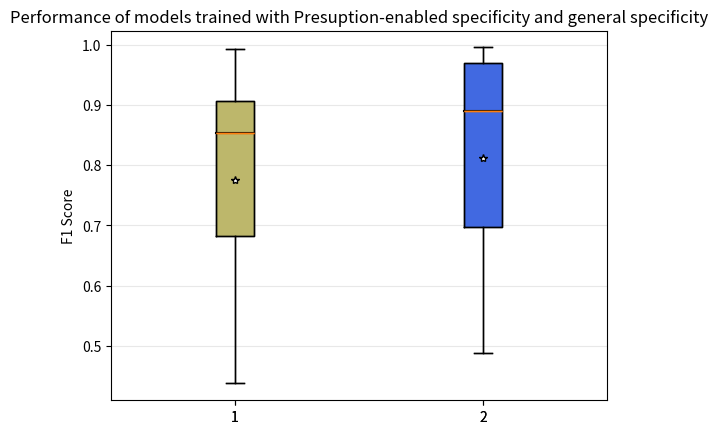

Write the Python code that produced this figure. (Note: this script raises an exception after producing the figure.)
import matplotlib.pyplot as plt
import numpy as np
from matplotlib.patches import Polygon

presumptions = [0.993, 0.983, 0.971, 0.871, 0.885, 0.867, 0.839, 0.752, 0.762, 0.470, 0.437, 0.471]

general = [0.996, 0.989, 0.98, 0.967, 0.953, 0.944, 0.838, 0.791, 0.754, 0.519, 0.524, 0.487]

data = [presumptions, general]

fig1, ax1 = plt.subplots()
ax1.set_title("Performance of models trained with Presuption-enabled specificity and general specificity")
ax1.boxplot(data)
bp = ax1.boxplot(data, notch=False, sym='+', vert=True, whis=1.5)
plt.setp(bp['boxes'], color='black')
plt.setp(bp['whiskers'], color='black')
plt.setp(bp['fliers'], color='red', marker='+')
ax1.yaxis.grid(True, linestyle='-', which='major', color='lightgrey', alpha=0.5)
ax1.set(axisbelow=True, title="Performance of models trained with Presuption-enabled specificity and general specificity", ylabel="F1 Score")
box_colors = ['darkkhaki', 'royalblue']
num_boxes = len(data)
medians = np.empty(num_boxes)
for i in range(num_boxes):
    box = bp['boxes'][i]
    box_x = []
    box_y = []
    for j in range(5):
        box_x.append(box.get_xdata()[j])
        box_y.append(box.get_ydata()[j])
    box_coords = np.column_stack([box_x, box_y])
    # Alternate between Dark Khaki and Royal Blue
    ax1.add_patch(Polygon(box_coords, facecolor=box_colors[i % 2]))
    # Now draw the median lines back over what we just filled in
    med = bp['medians'][i]
    median_x = []
    median_y = []
    for j in range(2):
        median_x.append(med.get_xdata()[j])
        median_y.append(med.get_ydata()[j])
        ax1.plot(median_x, median_y, 'k')
    medians[i] = median_y[0]
    # Finally, overplot the sample averages, with horizontal alignment
    # in the center of each box
    ax1.plot(np.average(med.get_xdata()), np.average(data[i]),
             color='w', marker='*', markeredgecolor='k')

ax1.set_xticklabels(["Presupmtion-enabled Specificity", "General Specificity"], fontsize=8)